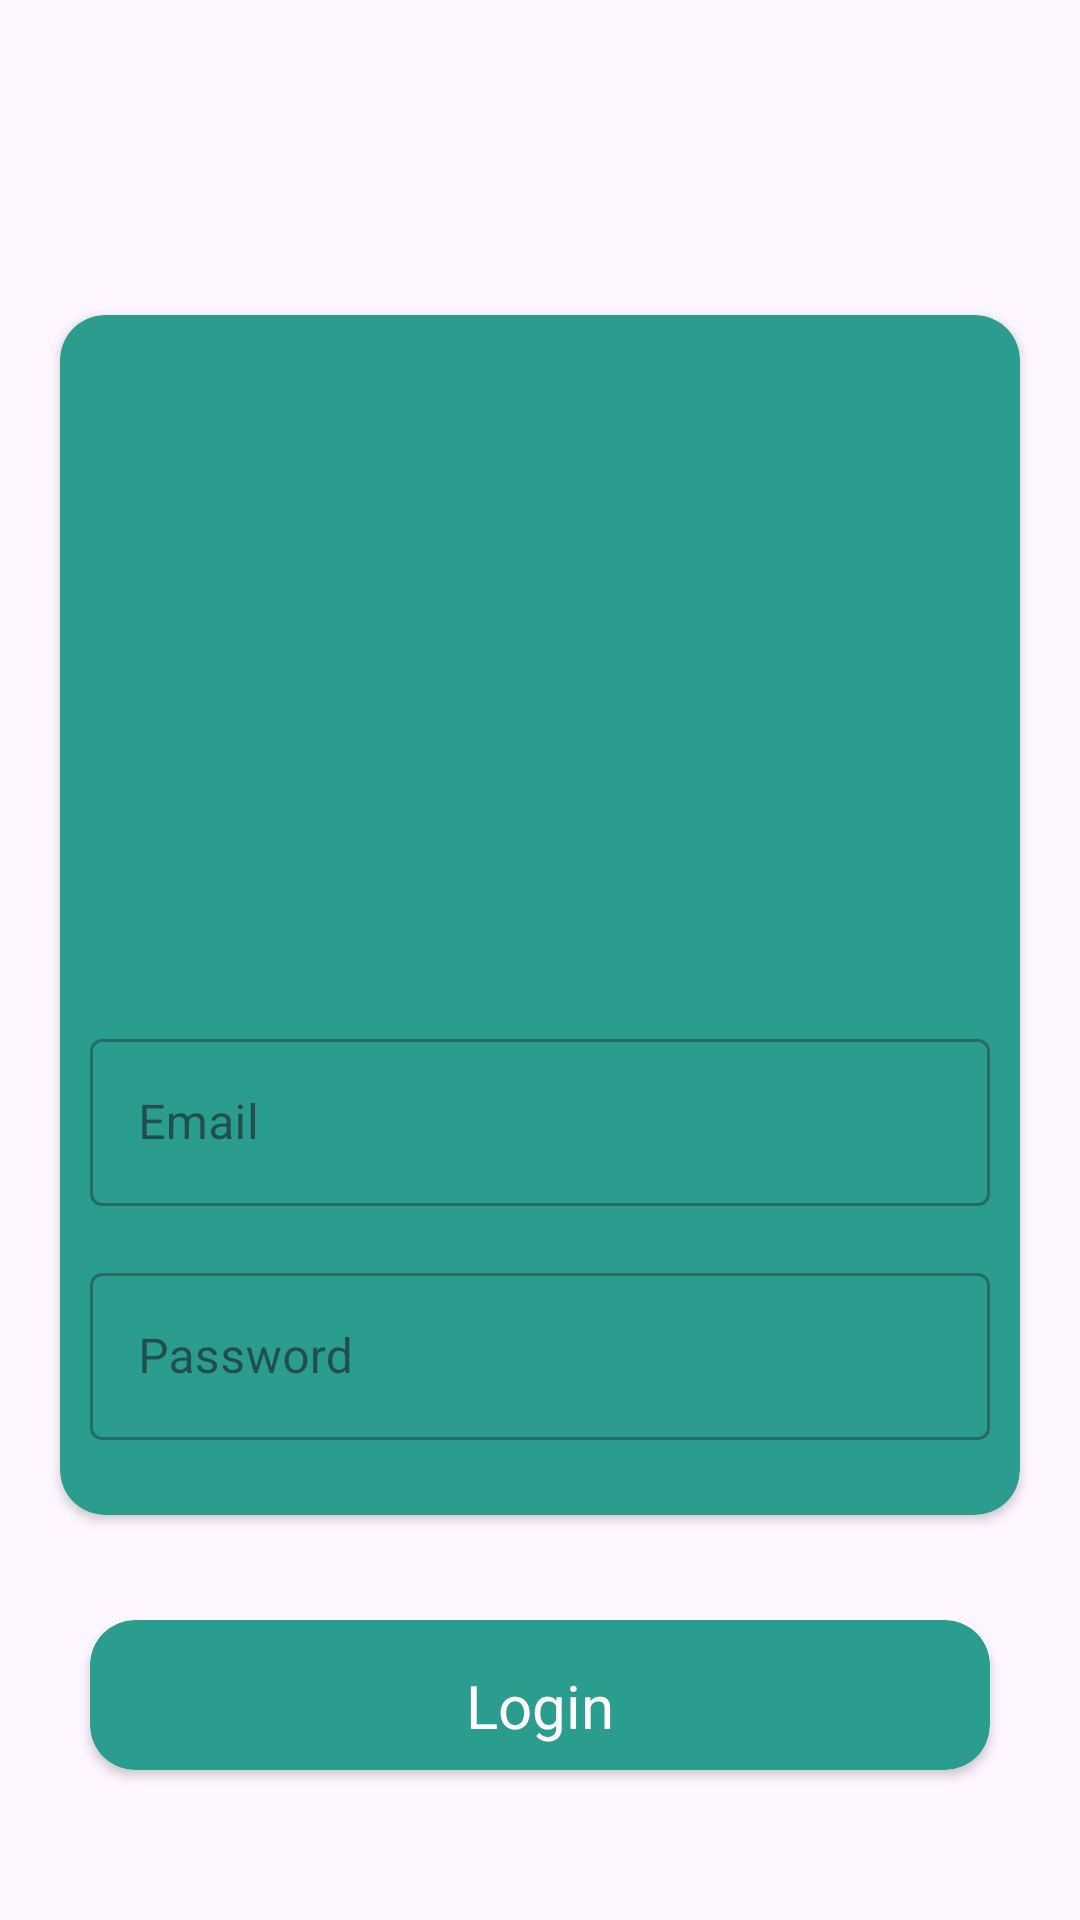

Android layout source for this screen:
<!-- AndroidManifest.xml: application theme Theme.LayoutingMobile -->
<!-- res/layout/activity_constraintlayout.xml -->
<?xml version="1.0" encoding="utf-8"?>
<androidx.constraintlayout.widget.ConstraintLayout xmlns:android="http://schemas.android.com/apk/res/android"
    xmlns:app="http://schemas.android.com/apk/res-auto"
    xmlns:tools="http://schemas.android.com/tools"
    android:layout_width="match_parent"
    android:layout_height="match_parent"
    tools:context=".constraintlayout">

    <androidx.cardview.widget.CardView
        android:layout_width="300dp"
        android:layout_height="50dp"
        app:layout_constraintEnd_toEndOf="parent"
        app:layout_constraintStart_toStartOf="parent"
        app:layout_constraintBottom_toBottomOf="parent"
        app:cardCornerRadius="15dp"
        app:cardMaxElevation="20dp"
        android:id="@+id/cardView"
        app:cardBackgroundColor="@color/constraint"
        android:layout_marginBottom="50dp">

        <androidx.constraintlayout.widget.ConstraintLayout
            android:layout_width="match_parent"
            android:layout_height="match_parent">
            <TextView
                android:id="@+id/textView"
                android:clickable="true"
                android:layout_width="wrap_content"
                android:layout_height="wrap_content"
                android:layout_marginTop="8dp"
                android:layout_marginBottom="8dp"
                android:fontFamily="sans-serif"
                android:text="Login"
                android:gravity="center"
                android:textColor="@android:color/background_light"
                android:textSize="20sp"
                app:layout_constraintBottom_toBottomOf="parent"
                app:layout_constraintEnd_toEndOf="parent"
                app:layout_constraintStart_toStartOf="parent"
                app:layout_constraintTop_toTopOf="parent"
                app:layout_constraintVertical_bias="1.0" />
        </androidx.constraintlayout.widget.ConstraintLayout>
    </androidx.cardview.widget.CardView>
    <androidx.cardview.widget.CardView
        android:layout_width="320dp"
        android:layout_height="400dp"
        app:layout_constraintStart_toStartOf="parent"
        app:layout_constraintEnd_toEndOf="parent"
        app:layout_constraintTop_toTopOf="parent"
        android:layout_marginTop="8dp"
        android:layout_marginBottom="8dp"
        app:layout_constraintBottom_toTopOf="@+id/cardView"
        app:cardCornerRadius="15dp"
        app:cardMaxElevation="20dp"
        app:layout_constraintVertical_bias="0.781"
        app:cardBackgroundColor="@color/constraint"
        android:id="@+id/cardViews2" >

        <androidx.constraintlayout.widget.ConstraintLayout
            android:layout_width="match_parent"
            android:layout_height="match_parent">

            <ImageView
                android:id="@+id/imageView"
                android:layout_width="150dp"
                android:layout_height="150dp"
                android:layout_marginTop="36dp"
                android:layout_marginBottom="8dp"
                app:layout_constraintBottom_toBottomOf="parent"
                app:layout_constraintEnd_toEndOf="parent"
                app:layout_constraintStart_toStartOf="parent"
                app:layout_constraintTop_toTopOf="parent"
                app:layout_constraintVertical_bias="0.0"
                app:srcCompat="@drawable/logo" />

            <com.google.android.material.textfield.TextInputLayout
                android:id="@+id/textInputLayout2"
                style="@style/Widget.MaterialComponents.TextInputLayout.OutlinedBox"
                android:layout_width="300dp"
                android:layout_height="wrap_content"
                android:layout_marginTop="50dp"
                app:layout_constraintEnd_toEndOf="parent"
                app:layout_constraintStart_toStartOf="parent"
                app:layout_constraintTop_toBottomOf="@+id/imageView"
                app:passwordToggleTint="@color/white">

                <com.google.android.material.textfield.TextInputEditText
                    android:layout_width="match_parent"
                    android:layout_height="wrap_content"
                    android:hint="Email"
                    android:inputType="textEmailAddress"
                    android:textColor="@color/white"/>

            </com.google.android.material.textfield.TextInputLayout>

            <com.google.android.material.textfield.TextInputLayout
                android:id="@+id/textInputLayout3"
                style="@style/Widget.MaterialComponents.TextInputLayout.OutlinedBox"
                android:layout_width="300dp"
                android:layout_height="wrap_content"
                android:layout_marginTop="8dp"
                android:layout_marginBottom="16dp"
                app:layout_constraintBottom_toBottomOf="parent"
                app:layout_constraintEnd_toEndOf="parent"
                app:layout_constraintStart_toStartOf="parent"
                app:layout_constraintTop_toBottomOf="@+id/textInputLayout2"
                app:passwordToggleTint="@color/white">

                <com.google.android.material.textfield.TextInputEditText
                    android:layout_width="match_parent"
                    android:layout_height="wrap_content"
                    android:hint="Password"
                    android:inputType="textPassword"
                    android:textColor="@color/white"/>
            </com.google.android.material.textfield.TextInputLayout>
        </androidx.constraintlayout.widget.ConstraintLayout>
    </androidx.cardview.widget.CardView>

</androidx.constraintlayout.widget.ConstraintLayout>
<!-- resources referenced by this layout -->
<resources>
  <color name="constraint">#2a9d8f</color>
  <color name="white">#FFFFFFFF</color>
  <style name="Theme.LayoutingMobile" parent="Base.Theme.LayoutingMobile" />
  <style name="Base.Theme.LayoutingMobile" parent="Theme.Material3.DayNight.NoActionBar">
  
      </style>
</resources>
